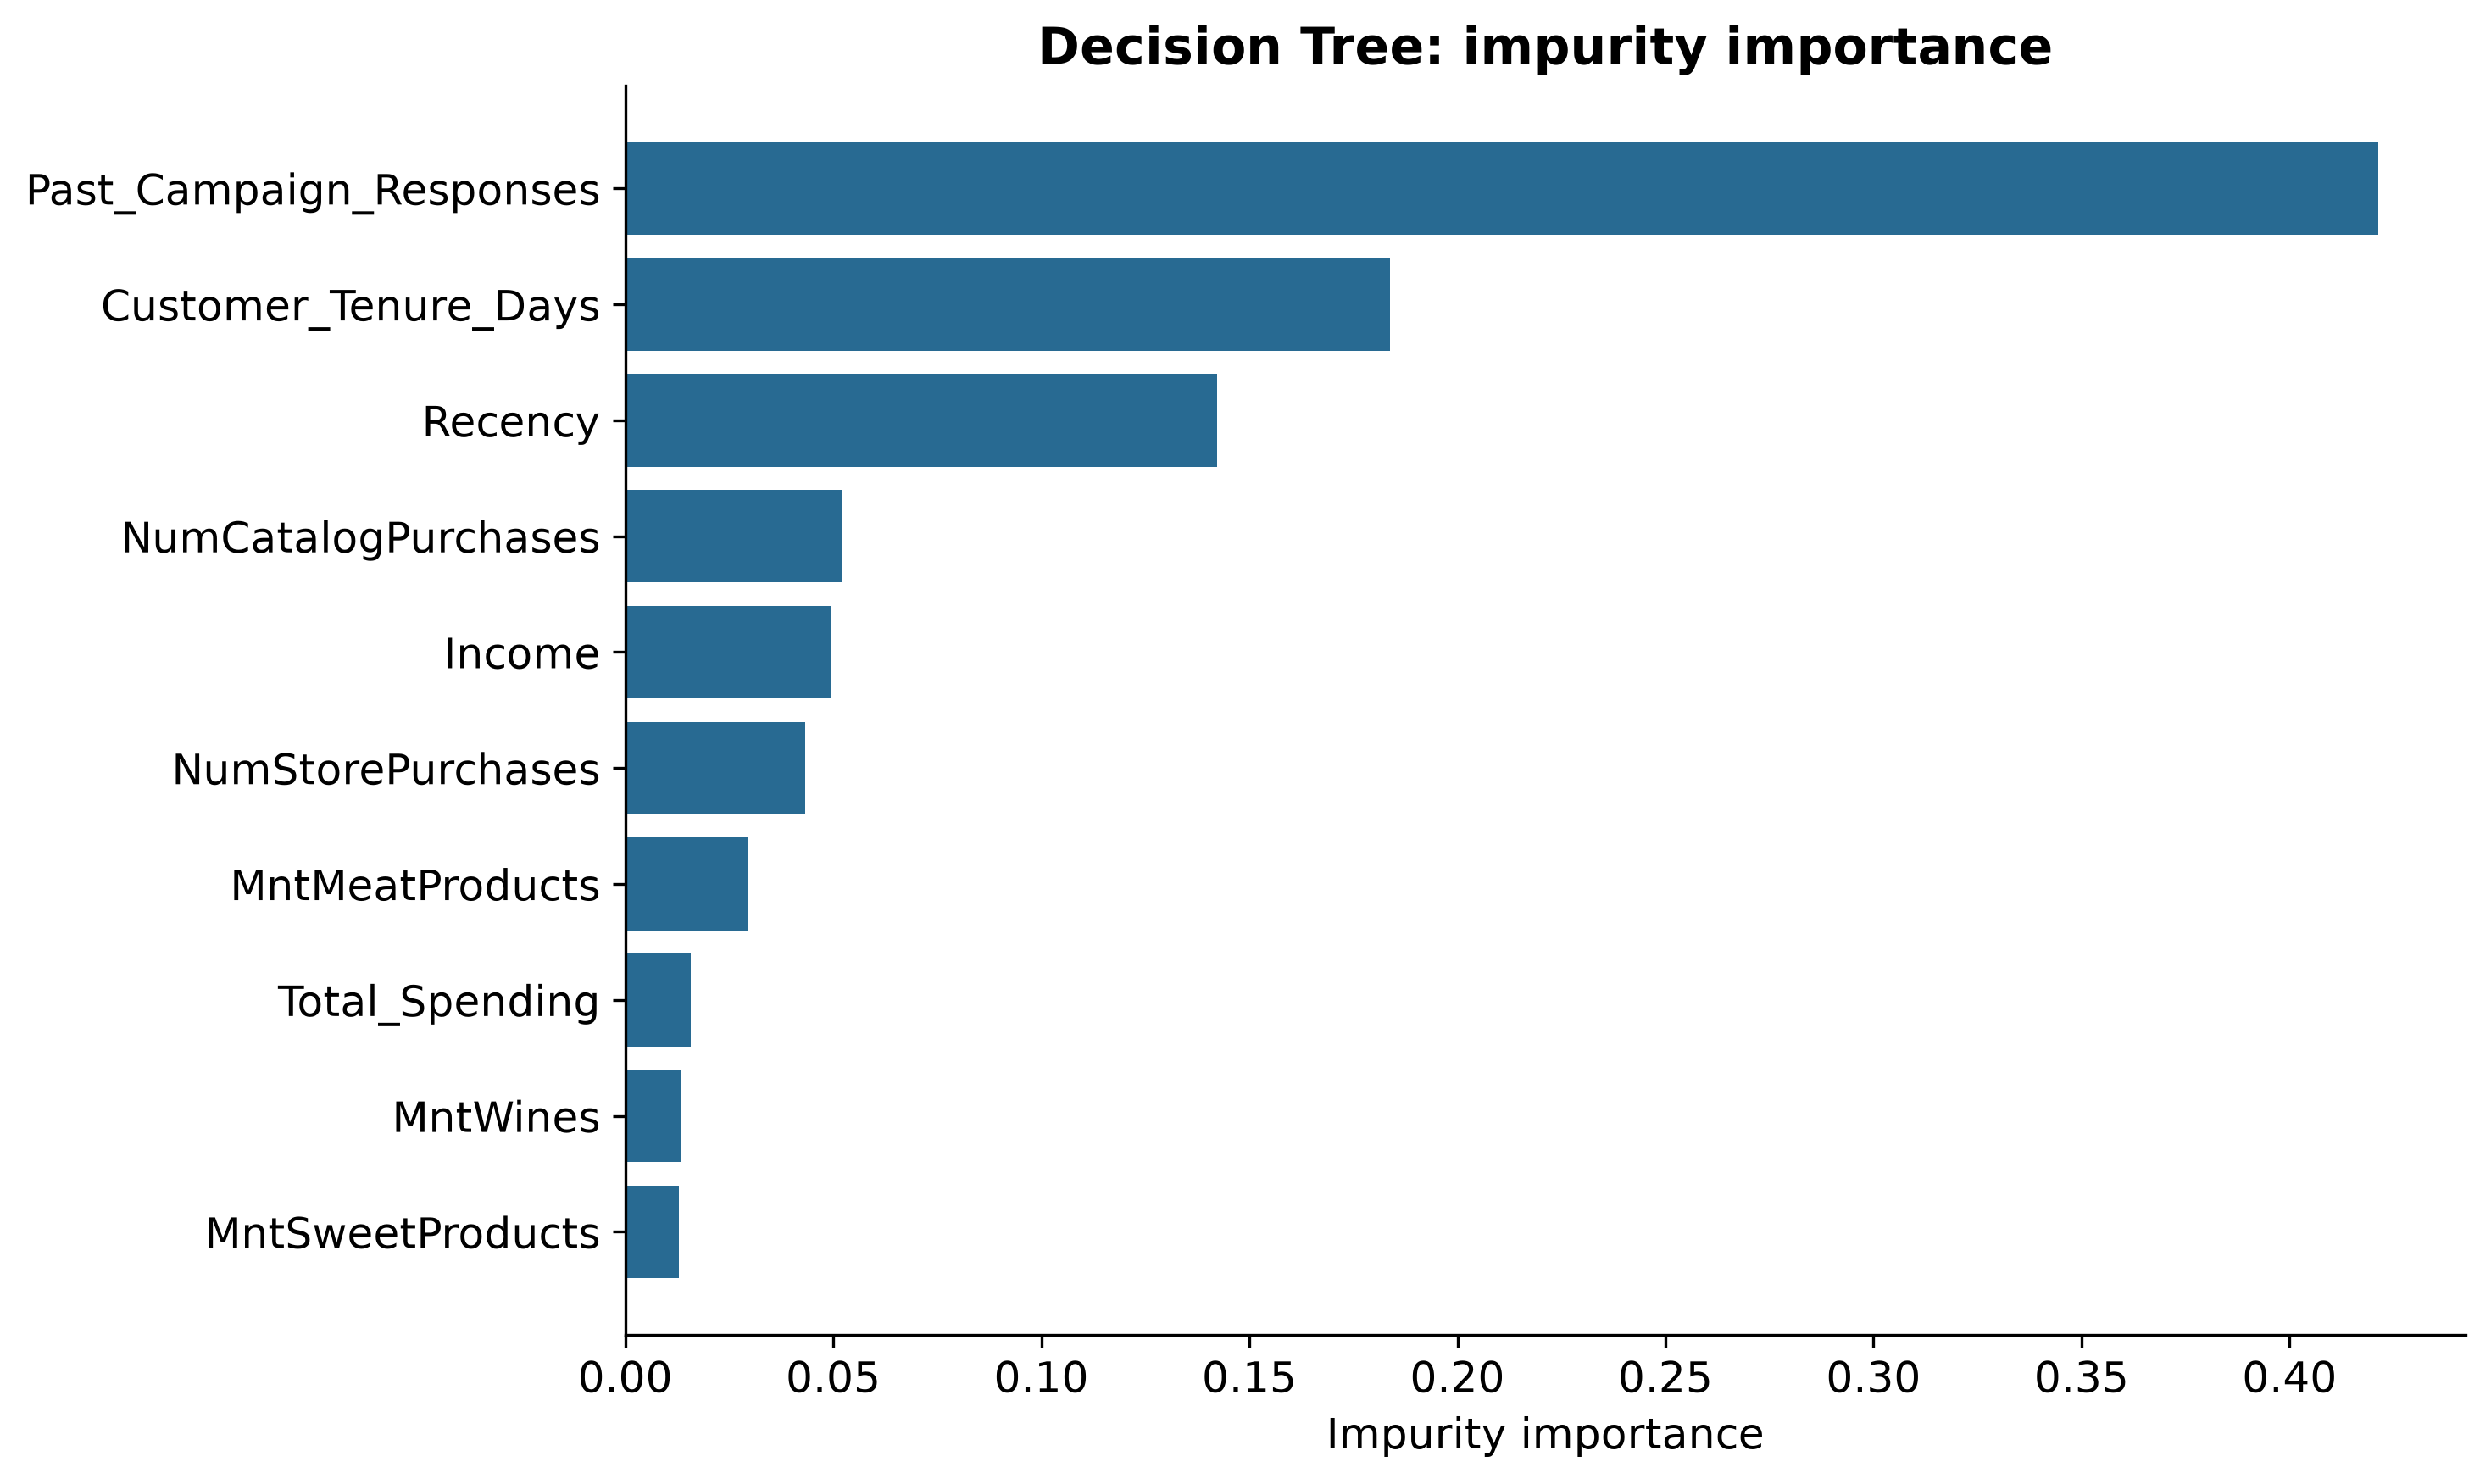

Source data for this figure (header and first rows):
feature, importance, method, feature_space
Income, 0.04942, impurity, transformed
Kidhome, 0, impurity, transformed
Teenhome, 0.003527, impurity, transformed
Recency, 0.1422, impurity, transformed
MntWines, 0.01349, impurity, transformed
MntFruits, 0, impurity, transformed
MntMeatProducts, 0.02961, impurity, transformed
MntFishProducts, 0, impurity, transformed
MntSweetProducts, 0.0129, impurity, transformed
MntGoldProds, 0.008466, impurity, transformed
NumDealsPurchases, 0.0009546, impurity, transformed
NumWebPurchases, 0, impurity, transformed
NumCatalogPurchases, 0.05221, impurity, transformed
NumStorePurchases, 0.04317, impurity, transformed
NumWebVisitsMonth, 0, impurity, transformed
AcceptedCmp3, 0, impurity, transformed
AcceptedCmp4, 0, impurity, transformed
AcceptedCmp5, 0, impurity, transformed
AcceptedCmp1, 0, impurity, transformed
AcceptedCmp2, 0, impurity, transformed
Complain, 0, impurity, transformed
Customer_Age, 0.01226, impurity, transformed
Total_Spending, 0.01575, impurity, transformed
Number_of_Children, 0, impurity, transformed
Past_Campaign_Responses, 0.4212, impurity, transformed
Customer_Tenure_Days, 0.1839, impurity, transformed
Education_2n Cycle, 0, impurity, transformed
Education_Basic, 0, impurity, transformed
Education_Graduation, 0.01094, impurity, transformed
Education_Master, 0, impurity, transformed
Education_PhD, 0, impurity, transformed
Marital_Status_Absurd, 0, impurity, transformed
Marital_Status_Alone, 0, impurity, transformed
Marital_Status_Divorced, 0, impurity, transformed
Marital_Status_Married, 0, impurity, transformed
Marital_Status_Single, 0, impurity, transformed
Marital_Status_Together, 0, impurity, transformed
Marital_Status_Widow, 0, impurity, transformed
Marital_Status_YOLO, 0, impurity, transformed
